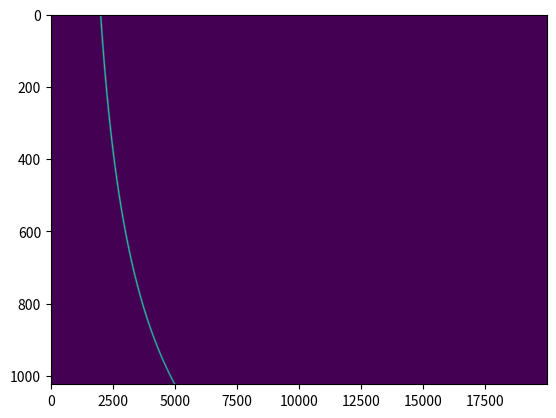

Recreate this plot in Python.
#!/usr/bin/env python3
import numpy as np

def generate_data(p_dm = 50,plot=False):
    DM_CONST = 4.149377593360996  # dispersion constant

    def time_to_bin(t, sample_rate=327e-6):
        """Return time as a bin number provided a sampling time"""
        return np.round(t / sample_rate).astype(int)

    def dm_delay(dm, f1, f2):
        """Return DM delay in seconds"""
        return DM_CONST * dm * (1.0 / f2 ** 2 - 1.0 / f1 ** 2)*1e-3

    n_tsamples = 20000
    data = np.zeros((1024,n_tsamples))
    #this is your DM
    freqs = np.linspace(0.8,0.4,1024)
    max_dm_delay = dm_delay(p_dm, max(freqs), min(freqs))
    print(f"max dm delay {max_dm_delay}")
    #time sample rate is 327us
    tsamp = 327e-6
    max_dm_delay_bins = time_to_bin(max_dm_delay, tsamp)
    #width is the width of the gaussian pulse in ms
    width = 5e-3
    width_bins = time_to_bin(width, tsamp)
    #time sample of first bin
    toa_bin_top = 1000
    dm_delays = dm_delay(p_dm, freqs[0], freqs)
    per_chan_toa_bins = toa_bin_top + time_to_bin(dm_delays, tsamp)
    nbins_to_sim = 2 * max_dm_delay_bins
    x = np.linspace(0, nbins_to_sim, nbins_to_sim)
    pulse_wf = np.exp(
        -((x - per_chan_toa_bins[:, np.newaxis]) ** 2) / (2 * width_bins ** 2)
    )
    per_chan_inject_pow = 0.5
    pulse_wf /= pulse_wf.max(axis=1)[:, np.newaxis]
    pulse_wf *= per_chan_inject_pow

    end_bin = toa_bin_top+nbins_to_sim
    data[:,toa_bin_top:end_bin] +=pulse_wf

    metadata = {
        'tsamp':tsamp,
        'freqs':freqs,
        'times':np.arange(0,data.shape[1])*tsamp
    }
    if(plot):
        import matplotlib.pyplot as plt
        plt.imshow(data,aspect="auto")
        plt.show()
    return data, metadata 


if(__name__ == "__main__"):
    generate_data(plot=True)